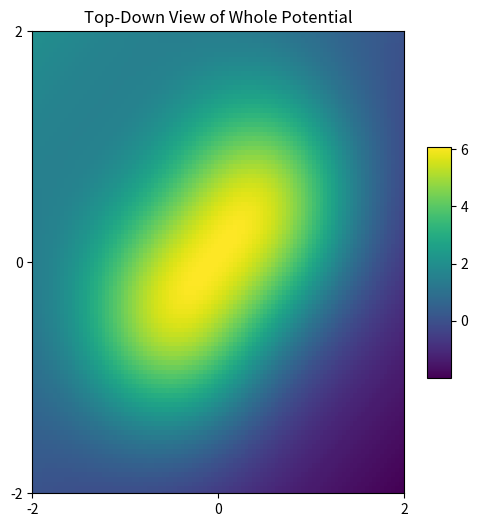

Generate this figure with matplotlib:
import numpy as np
import matplotlib.pyplot as plt
from mpl_toolkits.mplot3d import Axes3D

# Adjust the code to only display the whole potential in a top-down view

# Define the range for x and y
x = np.linspace(-2, 2, 100)
y = np.linspace(-2, 2, 100)

# Create a meshgrid
X, Y = np.meshgrid(x, y)

# Define the repulsive potential with two high, steep peaks
peak_height = 5
Z_repulsive_peaks = peak_height * (np.exp(-((X - 0.5)**2 + (Y - 0.5)**2)) + np.exp(-((X + 0.5)**2 + (Y + 0.5)**2)))

# Define the attractive potential as a plane sloping downwards from right to left
Z_attractive_plane = -0.5 * (X - Y)

# Calculate the whole potential by combining the attractive and repulsive potentials
Z_whole_plane_peaks_visible = Z_attractive_plane + Z_repulsive_peaks

# Plotting the whole potential with colorbar in a top-down view
fig, ax = plt.subplots(figsize=(6, 6))
c = ax.pcolormesh(X, Y, Z_whole_plane_peaks_visible, cmap='viridis', shading='auto')
fig.colorbar(c, ax=ax, shrink=0.5, aspect=10)
ax.set_title('Top-Down View of Whole Potential')

# Set the scale for the plot
ax.set_xlim(-2, 2)
ax.set_ylim(-2, 2)
ax.set_xticks([-2, 0, 2])
ax.set_yticks([-2, 0, 2])

plt.show()
